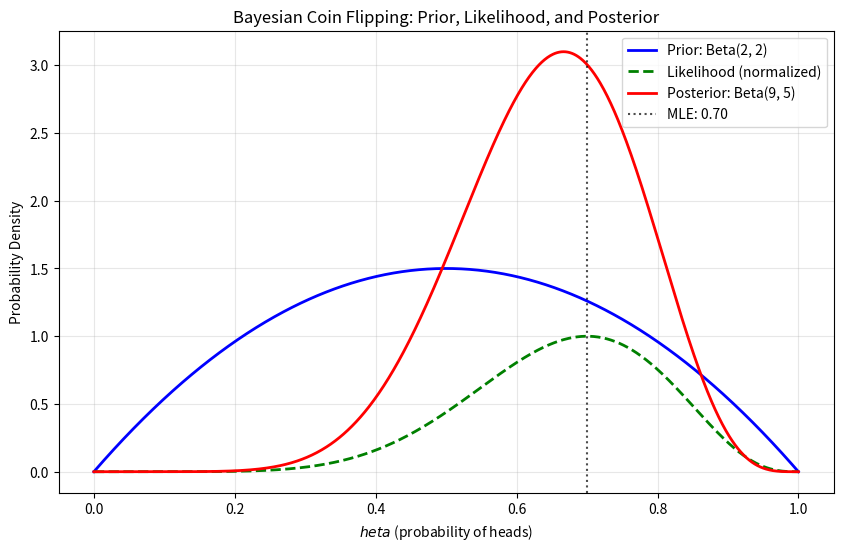

Reproduce this figure in Python.
!pip install numpy matplotlib scipy

import numpy as np
import matplotlib.pyplot as plt
from scipy import stats


# Define parameters for our example
prior_alpha, prior_beta = 2, 2
observed_heads = 7
total_flips = 10

# Compute posterior parameters
posterior_alpha = prior_alpha + observed_heads
posterior_beta = prior_beta + (total_flips - observed_heads)

print(f"Prior: Beta({prior_alpha}, {prior_beta})")
print(f"Likelihood: {observed_heads} heads in {total_flips} flips")
print(f"Posterior: Beta({posterior_alpha}, {posterior_beta})")
print(f"Posterior mean: {posterior_alpha/(posterior_alpha+posterior_beta):.4f}")


# Create visualization
theta = np.linspace(0, 1, 1000)

# Compute distributions
prior = stats.beta.pdf(theta, prior_alpha, prior_beta)
likelihood = stats.beta.pdf(theta, observed_heads+1, total_flips-observed_heads+1)  # For visualization
likelihood = likelihood / np.max(likelihood)  # Normalize for plotting
posterior = stats.beta.pdf(theta, posterior_alpha, posterior_beta)

# Plot
plt.figure(figsize=(10, 6))
plt.plot(theta, prior, 'b-', linewidth=2, label=f'Prior: Beta({prior_alpha}, {prior_beta})')
plt.plot(theta, likelihood, 'g--', linewidth=2, label='Likelihood (normalized)')
plt.plot(theta, posterior, 'r-', linewidth=2, label=f'Posterior: Beta({posterior_alpha}, {posterior_beta})')
plt.xlabel('$\theta$ (probability of heads)')
plt.ylabel('Probability Density')
plt.title('Bayesian Coin Flipping: Prior, Likelihood, and Posterior')
plt.legend()
plt.grid(True, alpha=0.3)
plt.axvline(x=observed_heads/total_flips, color='k', linestyle=':', alpha=0.7, label=f'MLE: {observed_heads/total_flips:.2f}')
plt.legend()
plt.show()


# Simple Naive Bayes implementation for binary features
import numpy as np

class NaiveBayes:
    def __init__(self, alpha=1.0):  # Laplace smoothing parameter
        self.alpha = alpha
        self.class_priors = None
        self.feature_probs = None
        self.classes = None

    def fit(self, X, y):
        n_samples, n_features = X.shape
        self.classes = np.unique(y)
        n_classes = len(self.classes)
        
        # Initialize arrays
        self.class_priors = np.zeros(n_classes)
        self.feature_probs = np.zeros((n_classes, n_features))
        
        # Calculate class priors and feature probabilities
        for idx, c in enumerate(self.classes):
            X_c = X[y == c]
            self.class_priors[idx] = (len(X_c) + self.alpha) / (n_samples + n_classes * self.alpha)
            
            # For each feature, compute P(x_i=1|y=c) with Laplace smoothing
            for i in range(n_features):
                count = np.sum(X_c[:, i] == 1)
                self.feature_probs[idx, i] = (count + self.alpha) / (len(X_c) + 2 * self.alpha)

    def predict_proba(self, X):
        n_samples = X.shape[0]
        probs = np.zeros((n_samples, len(self.classes)))
        
        for i, c in enumerate(self.classes):
            # log P(y=c) + sum log P(x_i|y=c)
            log_prior = np.log(self.class_priors[i])
            log_likelihood = np.sum(
                X * np.log(self.feature_probs[i]) + 
                (1 - X) * np.log(1 - self.feature_probs[i]), 
                axis=1
            )
            probs[:, i] = log_prior + log_likelihood
        
        # Convert log probabilities to probabilities
        probs = np.exp(probs - np.max(probs, axis=1, keepdims=True))  # For numerical stability
        probs = probs / np.sum(probs, axis=1, keepdims=True)
        return probs

    def predict(self, X):
        return self.classes[np.argmax(self.predict_proba(X), axis=1)]


# Test Naive Bayes on a simple dataset
# Create synthetic data: 2 features, binary classification
np.random.seed(42)
n_samples = 100

# Class 0: features mostly 0
X0 = np.random.binomial(1, 0.2, (n_samples//2, 2))
# Class 1: features mostly 1
X1 = np.random.binomial(1, 0.8, (n_samples//2, 2))
X = np.vstack([X0, X1])
y = np.hstack([np.zeros(n_samples//2), np.ones(n_samples//2)])

# Shuffle the data
indices = np.random.permutation(n_samples)
X = X[indices]
y = y[indices]

# Split into train/test
train_size = int(0.8 * n_samples)
X_train, X_test = X[:train_size], X[train_size:]
y_train, y_test = y[:train_size], y[train_size:]

# Train Naive Bayes
nb = NaiveBayes(alpha=1.0)
nb.fit(X_train, y_train)

# Make predictions
y_pred = nb.predict(X_test)
y_pred_proba = nb.predict_proba(X_test)

# Calculate accuracy
accuracy = np.mean(y_pred == y_test)
print(f"Accuracy: {accuracy:.4f}")

# Show some predictions
print("\nSample predictions:")
for i in range(min(5, len(X_test))):
    print(f"True: {y_test[i]}, Pred: {y_pred[i]}, Prob: [{y_pred_proba[i][0]:.3f}, {y_pred_proba[i][1]:.3f}]")
